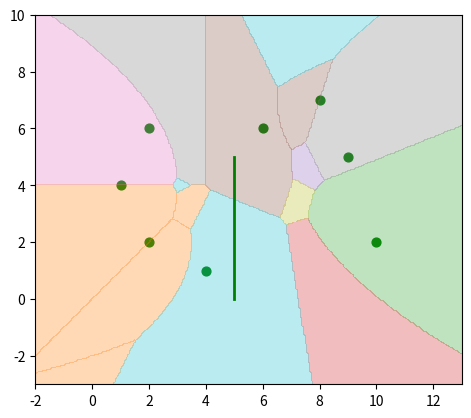

Write Python code to recreate this figure.
import matplotlib.pyplot as plt
import numpy as np
import sympy as sp
from sympy import solve, exp, Eq

x, y = sp.symbols("x y")

RSSI = [
    (2, 2),
    (10, 2),
    (6, 6),
    (2, 6),
    (9, 5),
    (4, 1),
    (8, 7),
    (1, 4),
    ((5, 0), (5, 5)),
]


def getLineParams(line):
    (x1, y1), (x2, y2) = line
    a = y1 - y2
    b = x2 - x1
    c = x1 * y2 - x2 * y1
    return a, b, c


def isPoint(p):
    return isinstance(p[0], (int, float))


def isSegment(s):
    return isinstance(s[0], tuple)


def dist(M, Q):
    if isSegment(Q):
        x0, y0 = M
        a, b, c = getLineParams(Q)
        return (a * x0 + b * y0 + c) ** 2 / (a**2 + b**2)
    elif isSegment(M):
        x0, y0 = Q
        a, b, c = getLineParams(M)
        return (a * x0 + b * y0 + c) ** 2 / (a**2 + b**2)
    else:
        return (M[0] - Q[0]) ** 2 + (M[1] - Q[1]) ** 2


def plotPointsLines(points):
    for p in points:
        if isPoint(p):
            ax.scatter(p[0], p[1], color="green", s=40)
        else:
            ax.plot([p[0][0], p[1][0]], [p[0][1], p[1][1]], color="green", linewidth=2)


def getBoundaryEquations(data):
    equations = {}
    n = len(data)
    for i in range(n):
        for j in range(i + 1, n):
            boundaryEquations = []
            for k in range(n):
                if k == i or k == j:
                    continue
                boundaryEquations.append(
                    sp.simplify(dist((x, y), data[i]) - dist((x, y), data[k]))
                )
                boundaryEquations.append(
                    sp.simplify(dist((x, y), data[j]) - dist((x, y), data[k]))
                )
            equations[(i, j)] = boundaryEquations
    return equations


fig, ax = plt.subplots()
ax.set_aspect("equal")
plotPointsLines(RSSI)

equations = getBoundaryEquations(RSSI)
colors = plt.cm.tab10(np.linspace(0, 1, len(equations)))

areas = []
masks = []
keys = list(equations.keys())
xs = []
ys = []

for obj in RSSI:
    if isPoint(obj):
        xs.append(obj[0])
        ys.append(obj[1])
    else:
        xs.extend([obj[0][0], obj[1][0]])
        ys.extend([obj[0][1], obj[1][1]])

pad = 3
xMin, xMax = min(xs)-pad, max(xs)+pad
yMin, yMax = min(ys)-pad, max(ys)+pad
res = 280

xs = np.linspace(xMin, xMax, res)
ys = np.linspace(yMin, yMax, res)
X, Y = np.meshgrid(xs, ys)

for i, key in enumerate(keys):
    mask = np.ones_like(X, dtype=bool)
    for expr in equations[key]:
        f = sp.lambdify((x, y), expr, "numpy")
        Z = f(X, Y)
        mask &= Z <= 0

    ax.contourf(
        X, Y, mask.astype(int), levels=[0.5, 1.5], colors=[colors[i]], alpha=0.3
    )
    areas.append(mask.sum())


plt.show()
